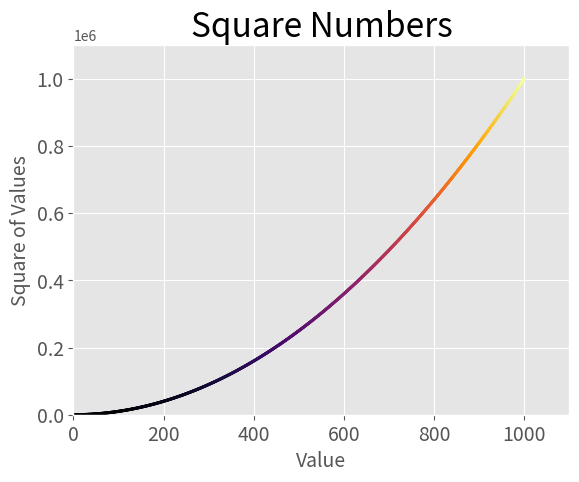

Recreate this plot in Python.
import matplotlib.pyplot as plt

x_values = range(1, 1001)
y_values = [i**2 for i in x_values]

plt.style.use('ggplot')

fig, ax = plt.subplots()
ax.scatter(x_values, y_values, s=3, c=y_values, cmap=plt.cm.inferno)

ax.set_title("Square Numbers", fontsize=24)
ax.set_xlabel("Value", fontsize=14)
ax.set_ylabel("Square of Values", fontsize=14)
ax.tick_params(axis='both', which='major', labelsize=14)
ax.axis([0, 1100, 0, 1100000])

# plt.show()
plt.savefig("tmp.png", bbox_inches='tight')